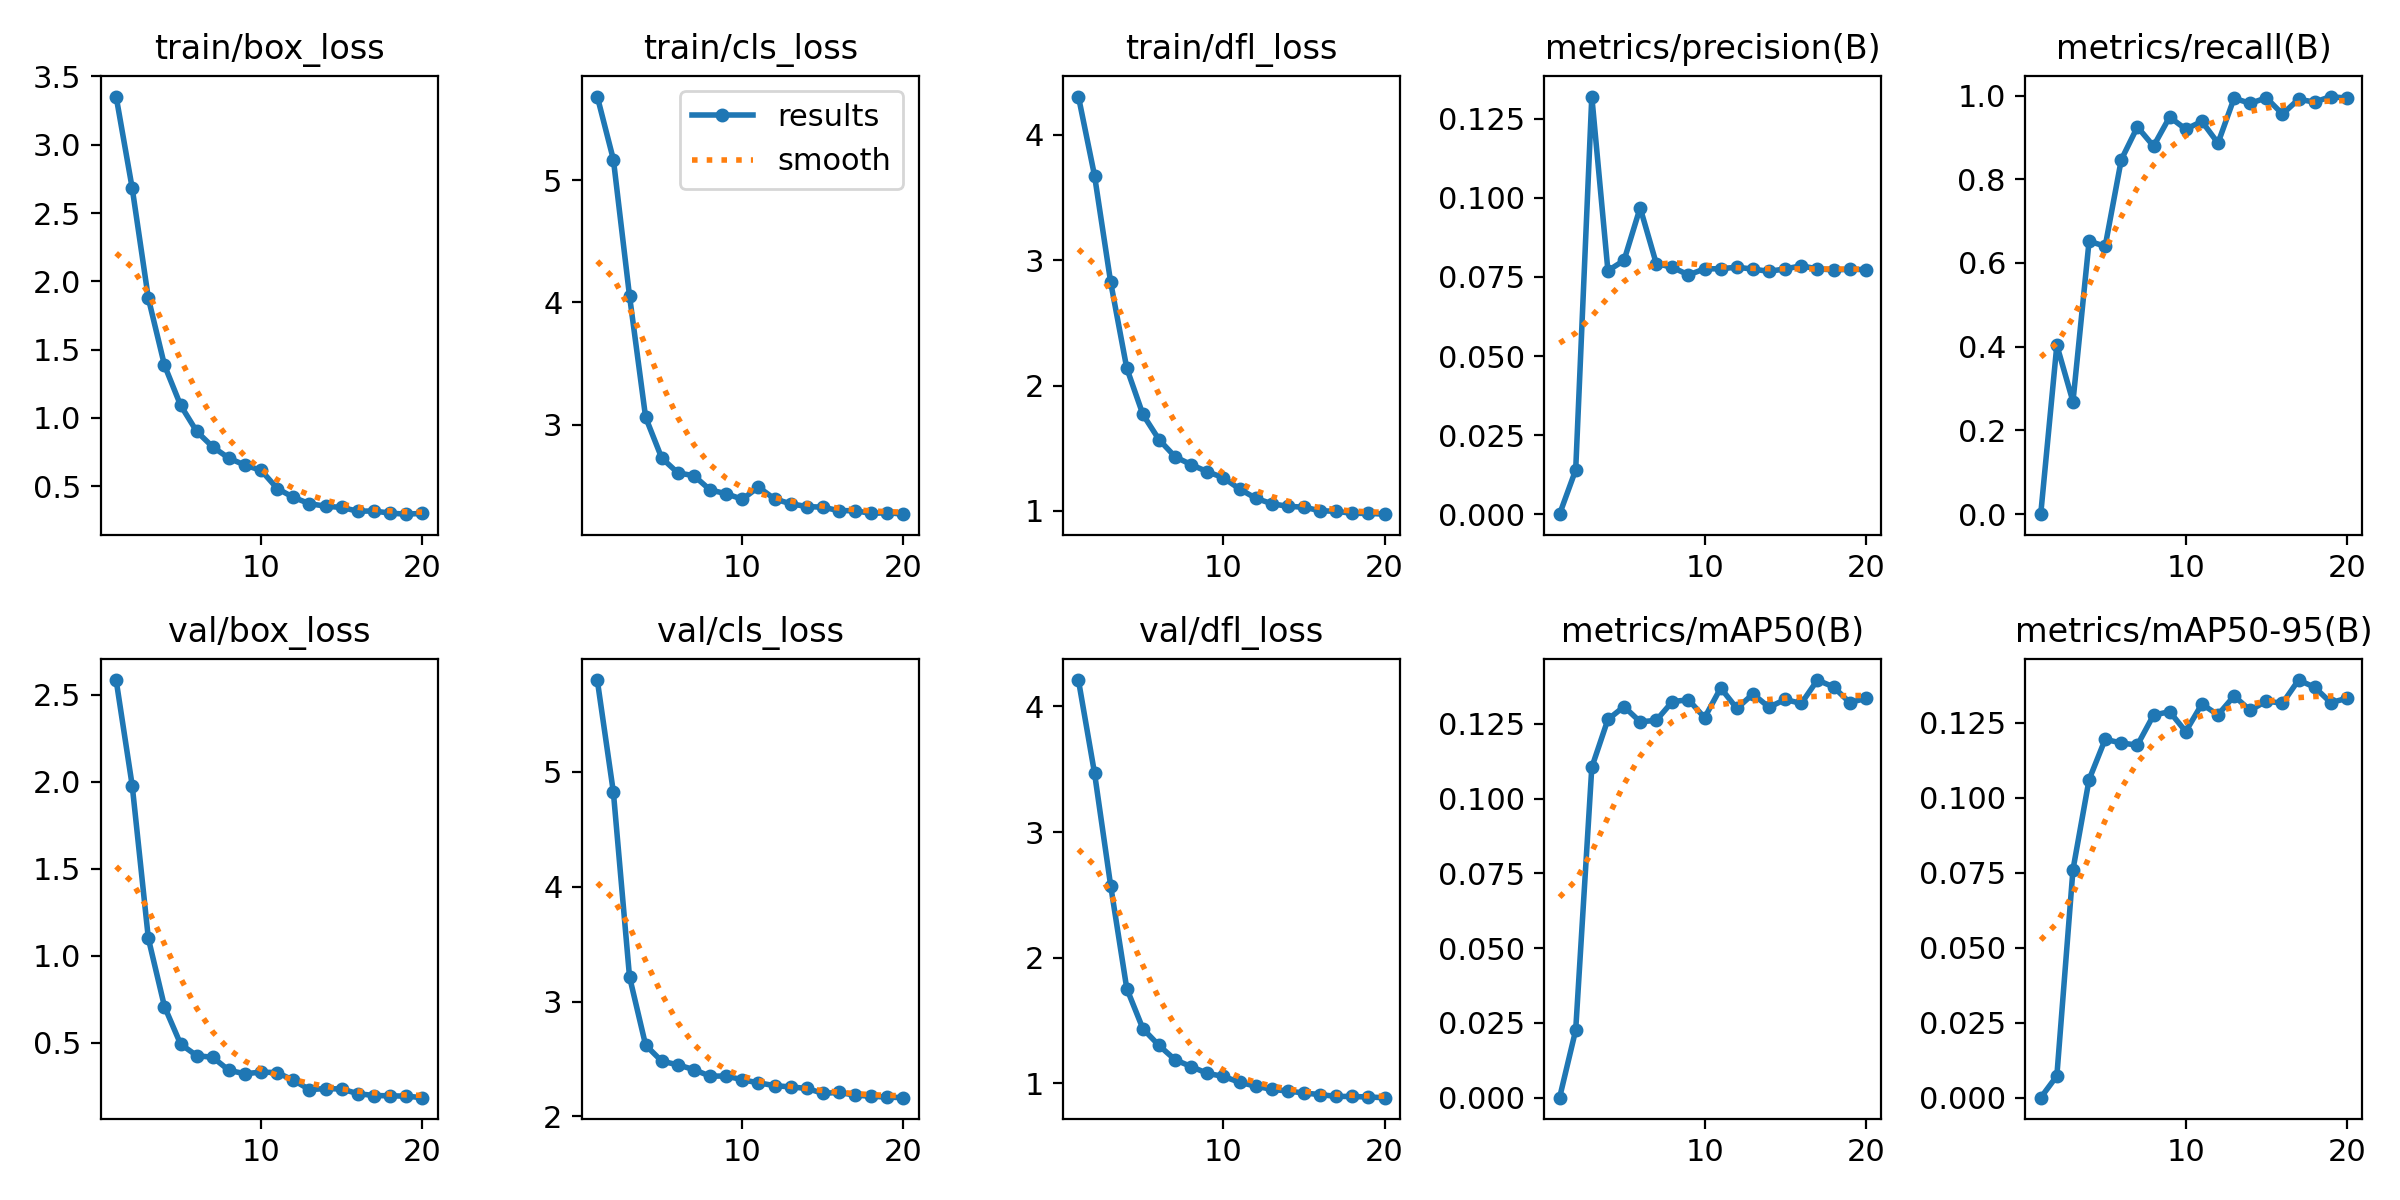

Values plotted in this chart, from the file beside it:
epoch, time, train/box_loss, train/cls_loss, train/dfl_loss, metrics/precision(B), metrics/recall(B), metrics/mAP50(B), metrics/mAP50-95(B), val/box_loss, val/cls_loss, val/dfl_loss, lr/pg0, lr/pg1, lr/pg2
1, 45.55, 3.353, 5.687, 4.304, 0, 0, 0, 0, 2.585, 5.8, 4.21, 5.91694e-05, 5.91694e-05, 5.91694e-05
2, 80.98, 2.68, 5.17, 3.674, 0.01399, 0.4038, 0.0226, 0.00724, 1.977, 4.822, 3.468, 0.000113, 0.000113, 0.000113
3, 115, 1.876, 4.055, 2.824, 0.1321, 0.2687, 0.1105, 0.07594, 1.1, 3.217, 2.574, 0.0001608, 0.0001608, 0.0001608
4, 149, 1.385, 3.06, 2.138, 0.07697, 0.6519, 0.1265, 0.106, 0.7089, 2.621, 1.755, 0.0001524, 0.0001524, 0.0001524
5, 182.7, 1.092, 2.726, 1.77, 0.08024, 0.6401, 0.1308, 0.1194, 0.4931, 2.481, 1.435, 0.0001436, 0.0001436, 0.0001436
6, 216.6, 0.9005, 2.604, 1.569, 0.0969, 0.8468, 0.1257, 0.1182, 0.4264, 2.449, 1.302, 0.0001347, 0.0001347, 0.0001347
7, 250.5, 0.7867, 2.581, 1.432, 0.07925, 0.9251, 0.1262, 0.1175, 0.4169, 2.408, 1.188, 0.0001258, 0.0001258, 0.0001258
8, 284.4, 0.7046, 2.465, 1.369, 0.07806, 0.8791, 0.1325, 0.1275, 0.342, 2.35, 1.133, 0.000117, 0.000117, 0.000117
9, 318.6, 0.6533, 2.433, 1.313, 0.07565, 0.9487, 0.1331, 0.1286, 0.3224, 2.352, 1.079, 0.0001081, 0.0001081, 0.0001081
10, 352.4, 0.6157, 2.388, 1.264, 0.07757, 0.9195, 0.1271, 0.122, 0.3323, 2.319, 1.055, 9.92555e-05, 9.92555e-05, 9.92555e-05
11, 425.5, 0.4821, 2.488, 1.175, 0.0776, 0.9383, 0.137, 0.1311, 0.3286, 2.292, 1.008, 9.0395e-05, 9.0395e-05, 9.0395e-05
12, 459.2, 0.418, 2.391, 1.102, 0.0781, 0.8862, 0.1302, 0.1275, 0.2855, 2.268, 0.9775, 8.15345e-05, 8.15345e-05, 8.15345e-05
13, 492.9, 0.371, 2.351, 1.057, 0.07748, 0.9935, 0.135, 0.1338, 0.2314, 2.257, 0.9521, 7.2674e-05, 7.2674e-05, 7.2674e-05
14, 527.2, 0.3532, 2.328, 1.037, 0.07678, 0.9813, 0.1306, 0.1291, 0.2374, 2.244, 0.9388, 6.38135e-05, 6.38135e-05, 6.38135e-05
15, 561.2, 0.3435, 2.323, 1.03, 0.07756, 0.9945, 0.1332, 0.1322, 0.2347, 2.202, 0.923, 5.4953e-05, 5.4953e-05, 5.4953e-05
16, 594.8, 0.3165, 2.294, 1.001, 0.07852, 0.9557, 0.1318, 0.1314, 0.208, 2.208, 0.9105, 4.60925e-05, 4.60925e-05, 4.60925e-05
17, 628.6, 0.3178, 2.295, 0.9969, 0.07756, 0.9911, 0.1397, 0.1391, 0.1974, 2.185, 0.8961, 3.7232e-05, 3.7232e-05, 3.7232e-05
18, 662.3, 0.3023, 2.272, 0.9807, 0.07725, 0.9843, 0.1374, 0.1368, 0.1956, 2.176, 0.8958, 2.83715e-05, 2.83715e-05, 2.83715e-05
19, 695.9, 0.2946, 2.278, 0.9805, 0.07741, 0.9975, 0.1322, 0.1316, 0.1938, 2.168, 0.8911, 1.9511e-05, 1.9511e-05, 1.9511e-05
20, 729.5, 0.3006, 2.266, 0.9741, 0.07735, 0.9935, 0.1335, 0.1331, 0.185, 2.163, 0.886, 1.06505e-05, 1.06505e-05, 1.06505e-05
